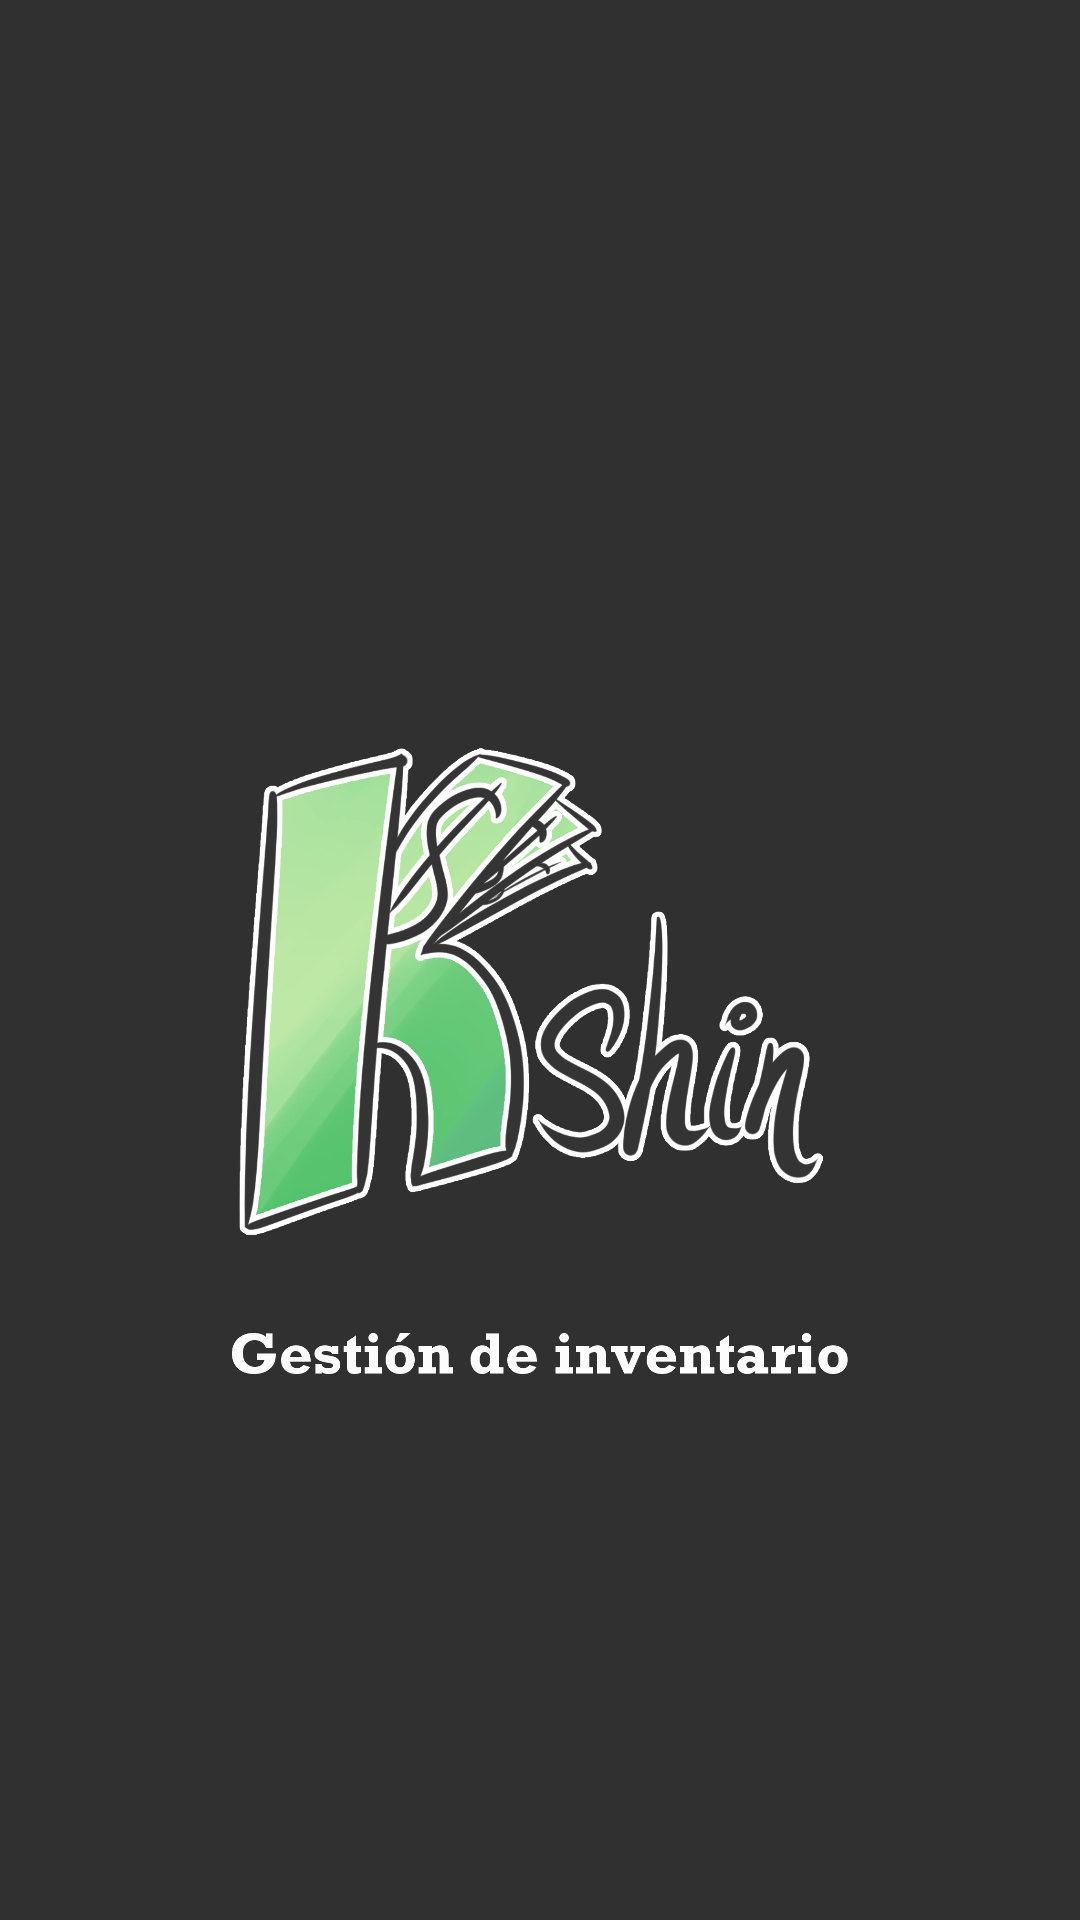

Layout XML and referenced resources for this Android screen:
<!-- AndroidManifest.xml: application theme Theme.GestionInventario -->
<!-- res/layout/activity_splash.xml -->
<?xml version="1.0" encoding="utf-8"?>
<androidx.constraintlayout.widget.ConstraintLayout xmlns:android="http://schemas.android.com/apk/res/android"
    xmlns:app="http://schemas.android.com/apk/res-auto"
    xmlns:tools="http://schemas.android.com/tools"
    android:layout_width="match_parent"
    android:layout_height="match_parent"
    android:background="#303030">


    <TextView
        android:id="@+id/gestionInventarioTextView"
        android:layout_width="294dp"
        android:layout_height="155dp"
        android:layout_marginStart="56dp"
        android:layout_marginTop="636dp"
        android:gravity="center"
        android:text="@string/textViewCargando"
        android:textSize="40sp"
        app:layout_constraintStart_toStartOf="parent"
        app:layout_constraintTop_toTopOf="parent" />

    <ImageView
        android:id="@+id/pantallaSplashImageView"
        android:layout_width="wrap_content"
        android:layout_height="wrap_content"
        android:contentDescription="@string/imageViewSplash"
        app:layout_constraintEnd_toEndOf="parent"
        app:layout_constraintTop_toTopOf="parent"
        app:srcCompat="@drawable/splashkshin" />

</androidx.constraintlayout.widget.ConstraintLayout>
<!-- resources referenced by this layout -->
<resources>
  <!-- drawable splashkshin: png bitmap (drawable, 469387 bytes) -->
  <string name="imageViewSplash">Splash</string>
  <string name="textViewCargando">Cargando . . .</string>
  <style name="Theme.GestionInventario" parent="Base.Theme.GestionInventario" />
  <style name="Base.Theme.GestionInventario" parent="Theme.Material3.DayNight.NoActionBar">
          
          
          <item name="colorPrimary">@color/verde_principal</item>
          <item name="colorPrimaryVariant">@color/verde_sombra</item>
          <item name="colorOnPrimary">@color/blanco_suave</item>
  
          <item name="colorSecondary">@color/amarillo_principal</item>
          <item name="colorSecondaryVariant">@color/verde_luz</item>
          <item name="colorOnSecondary">@color/black</item>
  
          <item name="android:statusBarColor">?attr/colorPrimaryVariant</item>
      </style>
  <color name="verde_principal">#61d474</color>
  <color name="verde_sombra">#10a350</color>
  <color name="blanco_suave">#ebf5ee</color>
  <color name="amarillo_principal">#d0eb96</color>
  <color name="verde_luz">#62f59d</color>
  <color name="black">#FF000000</color>
</resources>
